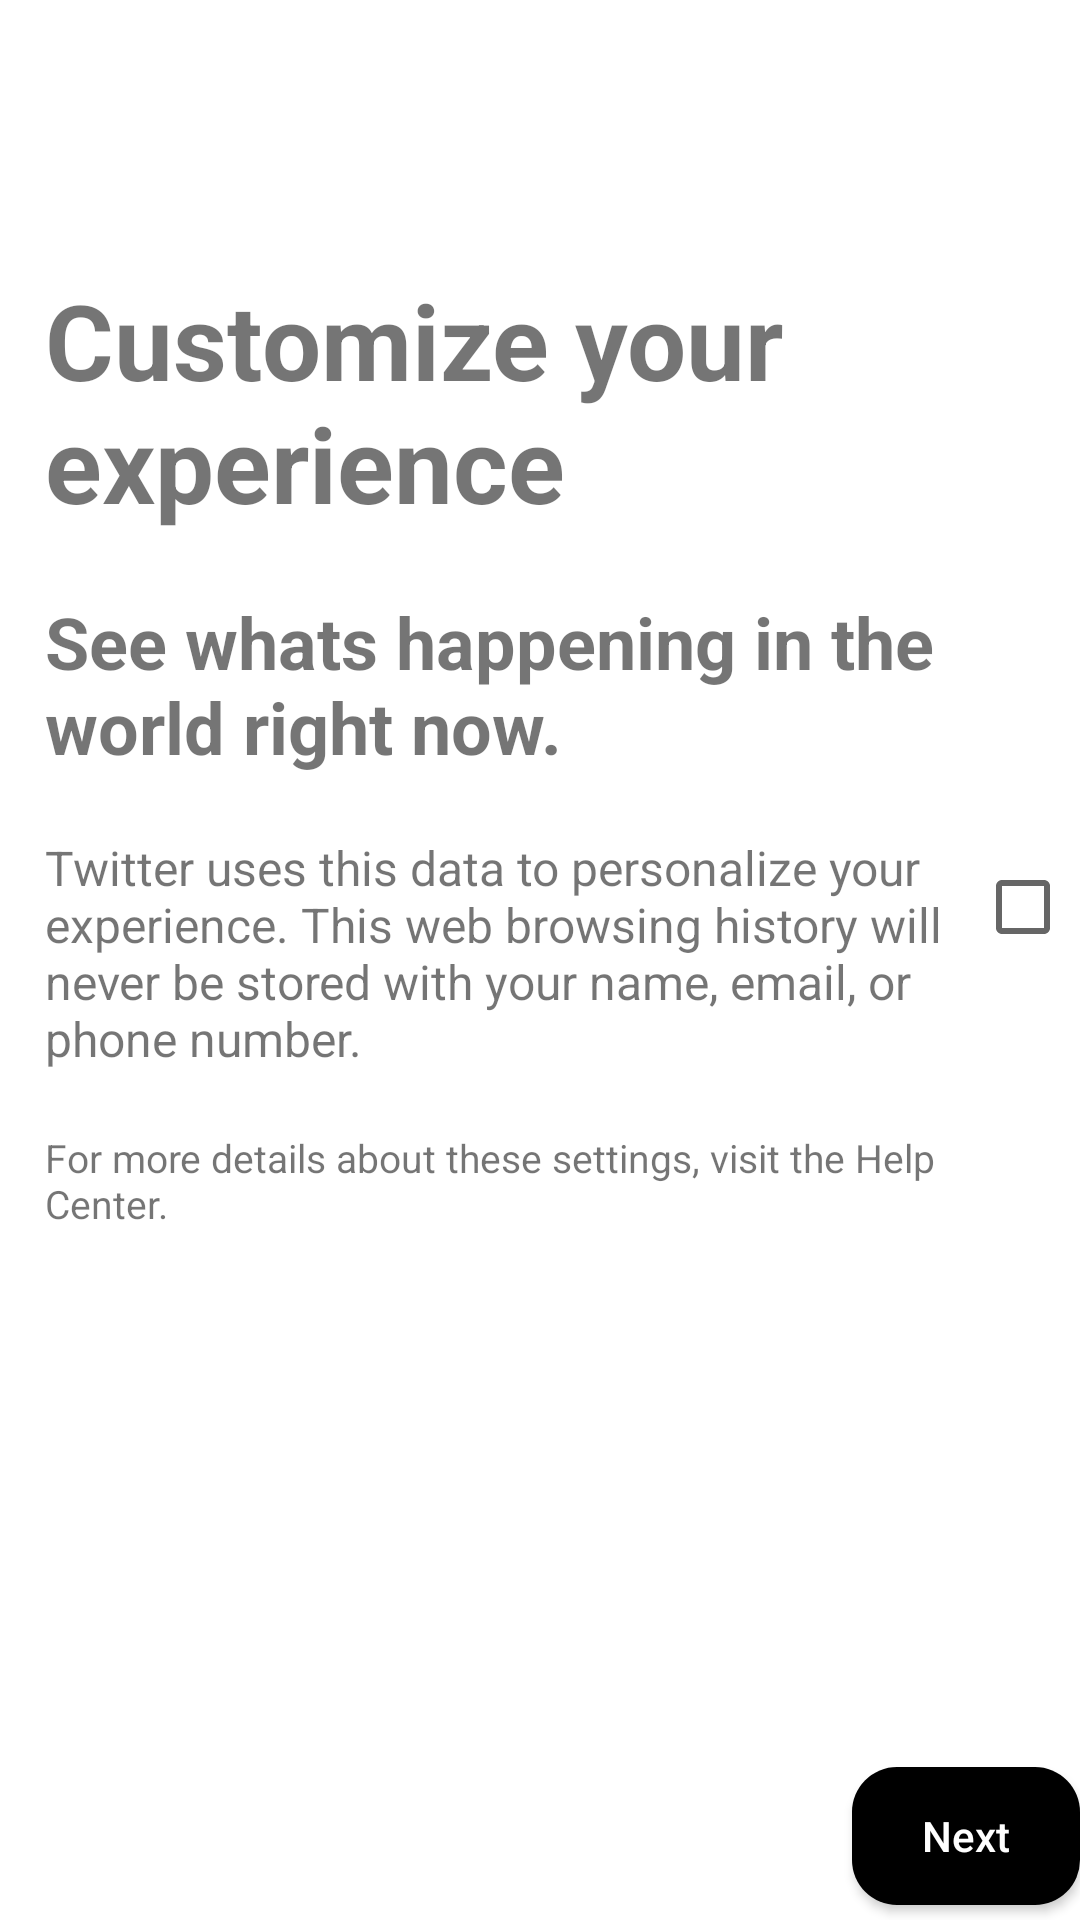

This screen was rendered from an Android layout file. Write that file and the resources it references.
<!-- AndroidManifest.xml: application theme Theme.Twitter -->
<!-- res/layout/fragment_register_second.xml -->
<?xml version="1.0" encoding="utf-8"?>
<androidx.constraintlayout.widget.ConstraintLayout xmlns:android="http://schemas.android.com/apk/res/android"
    xmlns:tools="http://schemas.android.com/tools"
    android:layout_width="match_parent"
    android:layout_height="match_parent"
    xmlns:app="http://schemas.android.com/apk/res-auto"
    tools:context=".ui.fragment.starter.RegisterSecondFragment">

    <androidx.appcompat.widget.AppCompatTextView
        android:id="@+id/registerSecondHead"
        android:layout_width="@dimen/welcome_text_width"
        android:layout_height="wrap_content"
        android:layout_marginStart="@dimen/starter_activity_margin"
        android:layout_marginTop="@dimen/welcome_text_margin_top"
        android:text="@string/registerSecondHead"
        android:textStyle="bold"
        android:textSize="@dimen/welcome_text_size"
        app:layout_constraintStart_toStartOf="parent"
        app:layout_constraintTop_toTopOf="parent" />

    <androidx.appcompat.widget.AppCompatTextView
        android:layout_marginStart="@dimen/starter_activity_margin"
        android:layout_marginEnd="@dimen/starter_activity_margin"
        android:id="@+id/registerSecondSubHead"
        android:layout_width="match_parent"
        android:layout_height="wrap_content"
        android:layout_marginTop="20dp"
        android:text="@string/welcomeText"
        android:textSize="24sp"
        android:textStyle="bold"
        app:layout_constraintStart_toStartOf="parent"
        app:layout_constraintTop_toBottomOf="@+id/registerSecondHead" />

    <androidx.appcompat.widget.AppCompatTextView
        android:layout_marginStart="@dimen/starter_activity_margin"
        android:id="@+id/registerSecondContent1"
        android:layout_width="@dimen/welcome_text_width"
        android:layout_height="wrap_content"
        android:layout_marginTop="20dp"
        android:text="@string/register_second_content1"
        android:textSize="@dimen/middle_text_size"
        app:layout_constraintStart_toStartOf="parent"
        app:layout_constraintTop_toBottomOf="@+id/registerSecondSubHead" />

    <androidx.appcompat.widget.AppCompatCheckBox
        android:layout_width="wrap_content"
        android:layout_height="wrap_content"
        app:layout_constraintStart_toEndOf="@id/registerSecondContent1"
        app:layout_constraintTop_toTopOf="@id/registerSecondContent1"
        android:layout_marginStart="10dp"/>

    <androidx.appcompat.widget.AppCompatTextView
        android:layout_marginStart="@dimen/starter_activity_margin"
        android:layout_marginEnd="@dimen/starter_activity_margin"
        android:id="@+id/registerSecondContent2"
        android:layout_width="match_parent"
        android:layout_height="wrap_content"
        android:layout_marginTop="20dp"
        android:text="@string/register_second_content2"
        android:textSize="@dimen/small_text_size"
        app:layout_constraintStart_toStartOf="parent"
        app:layout_constraintTop_toBottomOf="@+id/registerSecondContent1" />


    <RelativeLayout
        android:layout_width="match_parent"
        android:layout_height="?attr/actionBarSize"
        app:layout_constraintBottom_toBottomOf="parent"
        app:layout_constraintEnd_toEndOf="parent"
        app:layout_constraintStart_toStartOf="parent">

        <androidx.appcompat.widget.AppCompatButton
            android:id="@+id/routeRegisterThirdFragment"
            android:layout_centerVertical="true"
            android:layout_width="76dp"
            android:layout_height="46dp"
            android:layout_alignParentEnd="true"
            android:background="@drawable/darker_gray_oval_button"
            android:backgroundTint="@color/black"
            android:text="@string/next"
            android:textAllCaps="false"
            android:textColor="@color/white" />

    </RelativeLayout>

</androidx.constraintlayout.widget.ConstraintLayout>
<!-- resources referenced by this layout -->
<resources>
  <color name="black">#FF000000</color>
  <color name="white">#FFFFFFFF</color>
  <dimen name="middle_text_size">16sp</dimen>
  <dimen name="small_text_size">13sp</dimen>
  <dimen name="starter_activity_margin">15dp</dimen>
  <dimen name="welcome_text_margin_top">90dp</dimen>
  <dimen name="welcome_text_size">35sp</dimen>
  <dimen name="welcome_text_width">300dp</dimen>
  <!-- drawable darker_gray_oval_button (drawable) -->
  <?xml version="1.0" encoding="utf-8"?>
  <shape
      android:shape="rectangle"
      xmlns:android="http://schemas.android.com/apk/res/android">
  
      <solid
          android:color="@android:color/secondary_text_dark"/>
  
      <corners
          android:radius="15dp"/>
  
  </shape>
  <string name="next">Next</string>
  <string name="registerSecondHead">Customize your experience</string>
  <string name="register_second_content1">Twitter uses this data to personalize your experience. This web browsing history will never be stored with your name, email, or phone number.</string>
  <string name="register_second_content2">For more details about these settings, visit the Help Center.</string>
  <string name="welcomeText">See whats happening in the world right now.</string>
  <style name="Theme.Twitter" parent="Theme.MaterialComponents.DayNight.DarkActionBar">
          
          <item name="colorPrimary">@color/blue_200</item>
          <item name="colorPrimaryVariant">@color/blue_200</item>
          <item name="colorOnPrimary">@color/white</item>
          
          <item name="colorSecondary">@color/teal_200</item>
          <item name="colorSecondaryVariant">@color/teal_700</item>
          <item name="colorOnSecondary">@color/black</item>
          
          <item name="android:statusBarColor" tools:targetApi="l">?attr/colorPrimaryVariant</item>
          
  
          <item name="windowActionBar">false</item>
          <item name="windowNoTitle">true</item>
      </style>
  <color name="blue_200">#1D9BF1</color>
  <color name="teal_200">#FF03DAC5</color>
  <color name="teal_700">#FF018786</color>
</resources>
